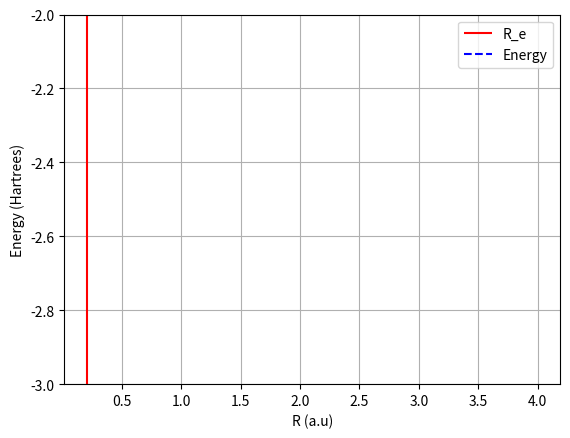

The matplotlib source for this figure:
# -*- coding: utf-8 -*-
"""
@author: Alexandre Sureda Croguennoc
Electronic Structure - Quantum mechanics homework
"""

import numpy as np
from scipy.special import erf
from scipy.optimize import fmin
import matplotlib.pyplot as plt

def overlap(A, B, Ra):
    """
    Returns the overlap integral Sij = <Xi/Xj>
    """
    return (np.pi / (A + B)) ** (3/2) * np.exp(-A * B * Ra ** 2 / (A + B))

def kin(A, B, R_AB):
    """
    Returns the kinetic integral Kij = <Xi/K/Xj>
    """
    alpha = A * B / (A + B)
    t1 = 1 - 2 * alpha * R_AB ** 2 / (A + B)
    t2 = np.pi / (A + B) ** (3/2)
    return alpha * t1 * t2 * np.exp(-A * B * R_AB ** 2 / (A + B))

def Fo(t):
    """
    Error function
    """
    return erf(np.sqrt(t)) if t >= 1e-6 else 1 - t / 3

def pot(A, B, Ra, Rb, Rc, Z):
    """
    Returns the potential integral Vij= <Xi/V/Xj>
    """
    Rp = (A * Ra + B * Rb) / (A + B)
    Rab = Ra - Rb
    t1 = (A + B) * (Rp - Rc) ** 2
    t2 = 2 * np.exp(-A * B * Rab ** 2 / (A + B))
    t3 = Fo(t1) / (A + B)
    return -2 * np.pi * Z * t2 * t3

def bielectron(A, B, C, D, Rab, Rcd, Rpq):
    """
    Returns the bielectronic integral, the colulumbic term <ab/ab> and the
    exchange term <ab/ba>
    Rab equals distance between centre A and centre B
    Rcd equals distance between centre C and centre D
    Rpq equals distance between centre p and q
    """
    t1 = A * B / (A + B)
    t2 = C * D / (C + D)
    t3 = (A + B) * (C + D) * Rpq ** 2 / (A + B + C + D)
    t4 = np.exp(-A * B * Rab ** 2 / (A + B) - C * D * Rcd ** 2 / (C + D))
    t5 = Fo(t3) / ((A + B) * (C + D))
    t6 = 2 * np.pi ** 2.5 / np.sqrt(A + B + C + D)
    return t6 * t4 * t5 * t1 * t2

def integral(N,R,Zeta1,Zeta2,Za,Zb):
    """
    Returns all the values of the integrals in each component of the matrix
    """
   
    global S12,T11,T12,T22,V11A,V12A,V22A,V11B,V12B,V22B,V1111,V2111,V2121,V2211,V2221,V2222
    
    S12 = 0.0
    T11 = 0.0
    T12 = 0.0
    T22 = 0.0
    V11A = 0.0
    V12A = 0.0
    V22A = 0.0
    V11B = 0.0
    V12B = 0.0
    V22B = 0.0
    V1111 = 0.0
    V2111 = 0.0
    V2121 = 0.0
    V2211 = 0.0
    V2221 = 0.0
    V2222 = 0.0
    
    A1 = alpha[N-1]*Zeta1**2
    D1 = d[N-1]*(2*A1/np.pi)**0.75
    A2 = alpha[N-1]*Zeta2**2
    D2 = d[N-1]*(2*A2/np.pi)**0.75
    
    # One electron integrals 
    for i in range(N):
        for j in range(N):
            S12 +=overlap(A1[i],A2[j],R)*D1[i]*D2[j]
            T11 +=kin(A1[i],A1[j],0.0)*D1[i]*D1[j]
            T12 +=kin(A1[i],A2[j],R)*D1[i]*D2[j]
            T22 +=kin(A2[i],A2[j],0.0)*D2[i]*D2[j]
            V11A +=pot(A1[i],A1[j],-R/2,-R/2,-R/2,Za)*D1[i]*D1[j]
            V12A +=pot(A1[i],A2[j],-R/2,+R/2,-R/2,Za)*D1[i]*D2[j]
            V22A +=pot(A2[i],A2[j],+R/2,+R/2,-R/2,Za)*D2[i]*D2[j]
            V11B += pot(A1[i],A1[j],-R/2,-R/2,+R/2,Zb)*D1[i]*D1[j]
            V12B +=pot(A1[i],A2[j],-R/2,+R/2,+R/2,Zb)*D1[i]*D2[j]
            V22B +=pot(A2[i],A2[j],+R/2,+R/2,+R/2,Zb)*D2[i]*D2[j]
    
    # Calculate two electron integrals
    
    for i in range(N):
        for j in range(N):
            for k in range(N):
                for l in range(N):
                    Rap = A2[i]*R/(A2[i]+A1[j])
                    Raq = A2[k]*R/(A2[k]+A1[l])
                    Rbq = R - Raq
                    Rpq = Rap - Raq
                    V1111 +=bielectron(A1[i],A1[j],A1[k],A1[l],0.0,0.0,0.0)*D1[i]*D1[j]*D1[k]*D1[l]
                    V2111 +=bielectron(A2[i],A1[j],A1[k],A1[l],R,0.0,Rap)*D2[i]*D1[j]*D1[k]*D1[l]
                    V2121 +=bielectron(A2[i],A1[j],A2[k],A1[l],R,R,Rpq)*D2[i]*D1[j]*D2[k]*D1[l]
                    V2211 +=bielectron(A2[i],A2[j],A1[k],A1[l],0.0,0.0,R)*D2[i]*D2[j]*D1[k]*D1[l]
                    V2221 +=bielectron(A2[i],A2[j],A2[k],A1[l],0.0,R,Rbq)*D2[i]*D2[j]*D2[k]*D1[l]
                    V2222 +=bielectron(A2[i],A2[j],A2[k],A2[l],0.0,0.0,0.0)*D2[i]*D2[j]*D2[k]*D2[l]
    return 

def matrix(N,R,Zeta1,Zeta2,Za,Zb):
    """
    Put the integral values in each component of the matrix
    """
    #kinetic matrix <xi/T/Xj>
    T[0,0] = T11
    T[0,1] = T12
    T[1,0] = T[0,1]
    T[1,1] = T22
    # Potential matrix <xi/V/Xj>
    V[0,0] = V11A+V11B
    V[0,1] = V12A+V12B
    V[1,0] = V[0,1]
    V[1,1] = V22A+V22B
    # Core Hamiltonian <xi/H/Xj>
    H[0,0] = T[0,0]+V[0,0]
    H[0,1] = T[0,1]+V[0,1]
    H[1,0] = H[0,1]
    H[1,1] = T[1,1]+V[1,1]

    # Form overlap matrix <Xi/Xj
    S[0,0] = 1.0
    S[0,1] = S12
    S[1,0] = S12
    S[1,1] = 1.0
    
    #  S^-1/2 from unitary transformation matrix
    X[0,0] = 1.0/np.sqrt(2.0*(1.0+S12))
    X[1,0] = X[0,0]
    X[0,1] = 1.0/np.sqrt(2.0*(1.0-S12))
    X[1,1] = -X[0,1]
    

    # the colulumbic term <ab/ab> and the exchange term <ab/ba>
    TT[0,0,0,0] = V1111
    TT[1,0,0,0] = V2111
    TT[0,1,0,0] = V2111
    TT[0,0,1,0] = V2111
    TT[0,0,0,1] = V2111
    TT[1,0,1,0] = V2121
    TT[0,1,1,0] = V2121
    TT[1,0,0,1] = V2121
    TT[0,1,0,1] = V2121
    TT[1,1,0,0] = V2211
    TT[0,0,1,1] = V2211
    TT[1,1,1,0] = V2221
    TT[1,1,0,1] = V2221
    TT[1,0,1,1] = V2221
    TT[0,1,1,1] = V2221
    TT[1,1,1,1] = V2222

def SCF(N,R,Zeta1,Zeta2,Za,Zb):
    
    global Energy, Energytot,epsilon,C
    Crit = 1e-4 # Convergence 
    Maxit = 1000 # nº of iterations
    
    #1. Initial density matrix 
    #The null matrix is used to give the initial guess of the density matrix
    P = np.zeros([2,2])
    
    Iter=0
    
    while (Iter<Maxit):
        Iter += 1
     
        #2. Calculate the Fock matrix by calculatin the G matrix (coulumb and exchange terms)
        G = np.zeros([2,2]) # This is the two electron contribution in the equations above
        for i in range(2):
            for j in range(2):
                for k in range(2):
                    for l in range(2):
                        G[i,j]+=P[k,l]*(TT[i,j,k,l]-0.5*TT[i,l,k,j])

        # Calculate the Fock matrix with the core Hamiltonain and the G matrix
        F = H+G
        
        #3. Transform the Fcok matrix with the X matrix 
        ewa = np.matmul(F,X)
        Fprime = np.matmul(X.T,ewa)
        
        #4. Obtain the eigenvalues and the coefficients 
        epsilon,Cprime=np.linalg.eigh(Fprime)
                                     
        #5. Molecular orbitals coefficients
        # Transform Cprime to get the coefficients C
        C = np.matmul(X,Cprime)
        
        #6. Calculate the new density matrix from the old P 
        P_0 = np.array(P)
        P= np.zeros([2,2])
        
        # Form new density matrix
        for i in range(2):
            for j in range(2):
                #New density matrix
                for k in range(1):
                    P[i,j] += 2.0*C[i,k]*C[j,k]
        
        #7. Check the convergence 
        Delta = 0.0
       
        Delta = (P-P_0)
        Delta = np.sqrt(np.sum(Delta**2)/4.0)
        
        if (Delta<Crit):
            # Electronic energy
            Energy = np.sum(0.5*P*(H+F))
            # Add nuclear repulsion to get the total energy
            Energytot = Energy+Za*Zb/R
            return Energy,Energytot,P,epsilon,C 

def HFCALC(N,R,Zeta1,Zeta2,Za,Zb):  
    
    # Calculate one and two electron integrals
    integral(N,R,Zeta1,Zeta2,Za,Zb)
    # Put all integrals into matrix form
    matrix(N,R,Zeta1,Zeta2,Za,Zb)
    # SCF calculation
    SCF(N,R,Zeta1,Zeta2,Za,Zb)
    return

global H,S,X,XT,V,T,TT,G,C,P,Oldp,F,Fprime,Cprime,E,Zb,Energy1

H = np.zeros([2,2])
S = np.zeros([2,2])
X = np.zeros([2,2])
T = np.zeros([2,2])
V = np.zeros([2,2])
TT = np.zeros([2,2,2,2])
G = np.zeros([2,2])
C = np.zeros([2,2])
P= np.zeros([2,2])
U= np.zeros([2,2])
s= np.zeros([2,2])

Oldp = np.zeros([2,2])
F = np.zeros([2,2])
Fpre =np.zeros([2,2])
Fprime = np.zeros([2,2])
Cprime = np.zeros([2,2])
E = np.zeros([2,2])

# The coefficients for the contracted Gaussian functions are below
d = np.array([[1.00000,0.0000000,0.000000],
                      [0.678914,0.430129,0.000000],
                      [0.444635,0.535328,0.154329]])
alpha = np.array([[0.270950,0.000000,0.000000],
                      [0.151623,0.851819,0.000000],
                      [0.109818,0.405771,2.227660]])


Delta = 0.0
N = 3
R = 1.4632
Zeta1 = 2.0925
Zeta2 = 1.24
Za = 2.0
Zb = 1.0
HFCALC(N,R,Zeta1,Zeta2,Za,Zb)
print("Converged electronic energy:", Energy)
print("Converged total energy:",Energytot)
print("Energy eigenvalues",epsilon)
print("Matrix coefficients",C)



#------------------------------------------------------------------------------
#Plot making a function that only returns the Energy and vectorize the function
#for introduce an array length to plot the Energy vs the intranuclear distance
def fun(x):
    HFCALC(N,x,Zeta1,Zeta2,Za,Zb)
    return Energy
def fun1(x):
    HFCALC(N,x,Zeta1,Zeta2,Za,Zb)
    return Energytot
fun=np.vectorize(fun)
fun1=np.vectorize(fun1)
RR=np.linspace(0.5,4, 100) 
print("COMPARATION") 
print("Equilibrium distance from input = ",R)
print("Total Energy = ",fun1(R))
R_e=fmin(lambda R: fun1(R), 0.01, disp=False)[0]
print("Equilibrium distance calculated from the graphic =",R_e)
print("Energy calculated from the graphic =",fun1(R_e))
plt.ylim(-3,-2)
arrow_x = R_e
arrow_y = fun1(R_e)
plt.vlines(R_e,-3,-2, color='r',label='R_e')
plt.annotate("(R_e, Min.Energy)", xy=(arrow_x, arrow_y-0.05))
plt.xlabel('R (a.u)')
plt.ylabel('Energy (Hartrees)')
plt.grid()
plt.plot(RR, fun1(RR), color='blue',linestyle='dashed',label='Energy')
plt.legend(loc='best')





